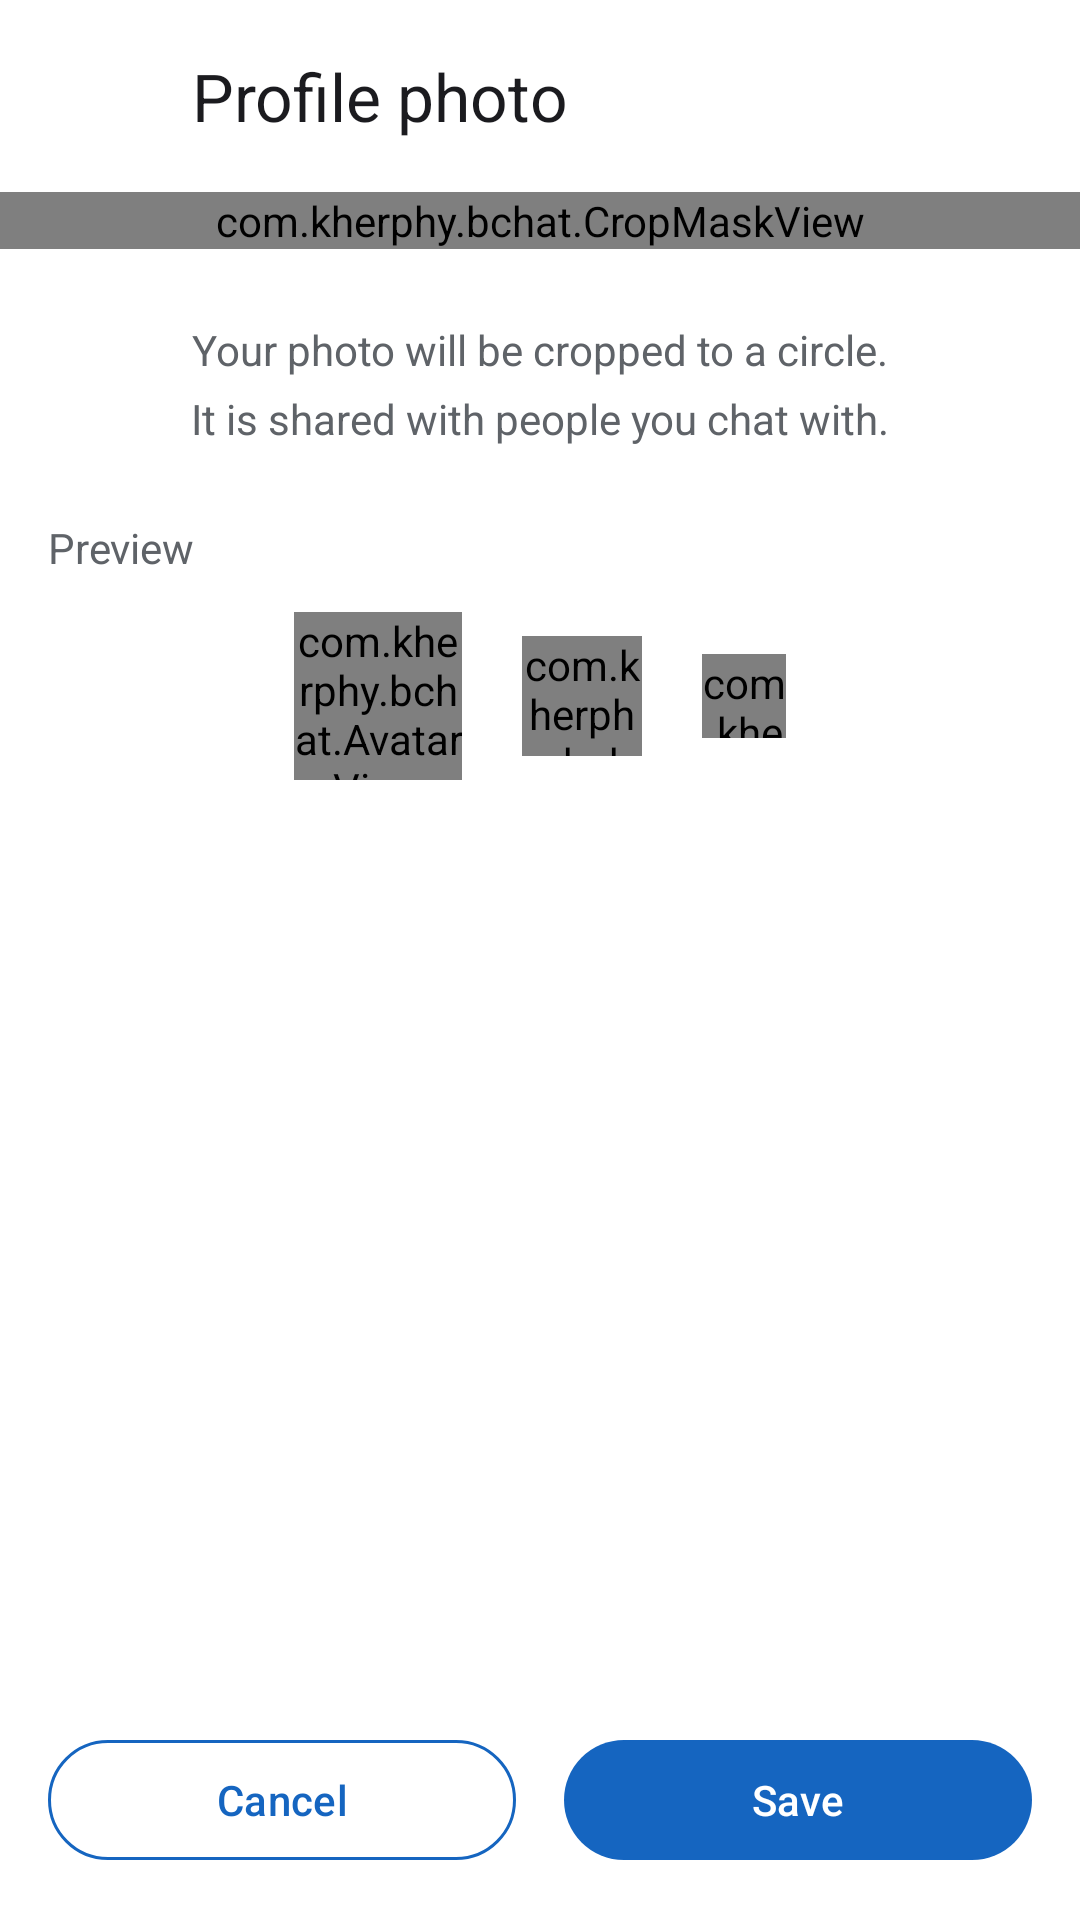

Write the Android layout XML for this screen, with the resource values it uses.
<!-- AndroidManifest.xml: application theme Theme.BChat -->
<!-- res/layout/activity_photo_preview.xml -->
<?xml version="1.0" encoding="utf-8"?>
<LinearLayout xmlns:android="http://schemas.android.com/apk/res/android"
    xmlns:app="http://schemas.android.com/apk/res-auto"
    xmlns:tools="http://schemas.android.com/tools"
    android:id="@+id/root"
    android:layout_width="match_parent"
    android:layout_height="match_parent"
    android:background="@color/surface"
    android:orientation="vertical"
    tools:context=".PhotoPreviewActivity">

    <LinearLayout
        android:layout_width="match_parent"
        android:layout_height="wrap_content"
        android:gravity="center_vertical"
        android:minHeight="64dp"
        android:orientation="horizontal"
        android:paddingStart="8dp"
        android:paddingEnd="8dp">

        <ImageButton
            android:id="@+id/btnClose"
            android:layout_width="48dp"
            android:layout_height="48dp"
            android:background="?attr/selectableItemBackgroundBorderless"
            android:contentDescription="Close"
            android:src="@drawable/ic_close"
            app:tint="@color/text_primary" />

        <TextView
            android:layout_width="wrap_content"
            android:layout_height="wrap_content"
            android:layout_marginStart="8dp"
            android:text="Profile photo"
            android:textColor="@color/text_primary"
            android:textSize="22sp" />
    </LinearLayout>

    <ScrollView
        android:layout_width="match_parent"
        android:layout_height="0dp"
        android:layout_weight="1">

        <LinearLayout
            android:layout_width="match_parent"
            android:layout_height="wrap_content"
            android:orientation="vertical">

            <FrameLayout
                android:layout_width="match_parent"
                android:layout_height="wrap_content">

                <ImageView
                    android:id="@+id/ivPhoto"
                    android:layout_width="match_parent"
                    android:layout_height="wrap_content"
                    android:adjustViewBounds="true"
                    android:contentDescription="Selected photo"
                    android:scaleType="centerCrop" />

                <com.kherphy.bchat.CropMaskView
                    android:layout_width="match_parent"
                    android:layout_height="match_parent" />
            </FrameLayout>

            <TextView
                android:layout_width="match_parent"
                android:layout_height="wrap_content"
                android:layout_marginTop="24dp"
                android:gravity="center"
                android:text="Your photo will be cropped to a circle."
                android:textColor="@color/text_secondary"
                android:textSize="14sp" />

            <TextView
                android:layout_width="match_parent"
                android:layout_height="wrap_content"
                android:layout_marginTop="4dp"
                android:gravity="center"
                android:text="It is shared with people you chat with."
                android:textColor="@color/text_secondary"
                android:textSize="14sp" />

            <TextView
                android:layout_width="wrap_content"
                android:layout_height="wrap_content"
                android:layout_marginStart="16dp"
                android:layout_marginTop="24dp"
                android:text="Preview"
                android:textColor="@color/text_secondary"
                android:textSize="14sp" />

            <LinearLayout
                android:layout_width="match_parent"
                android:layout_height="wrap_content"
                android:layout_marginTop="12dp"
                android:layout_marginBottom="16dp"
                android:gravity="center"
                android:orientation="horizontal">

                <com.kherphy.bchat.AvatarView
                    android:id="@+id/preview56"
                    android:layout_width="56dp"
                    android:layout_height="56dp" />

                <com.kherphy.bchat.AvatarView
                    android:id="@+id/preview40"
                    android:layout_width="40dp"
                    android:layout_height="40dp"
                    android:layout_marginStart="20dp" />

                <com.kherphy.bchat.AvatarView
                    android:id="@+id/preview28"
                    android:layout_width="28dp"
                    android:layout_height="28dp"
                    android:layout_marginStart="20dp" />
            </LinearLayout>
        </LinearLayout>
    </ScrollView>

    <LinearLayout
        android:layout_width="match_parent"
        android:layout_height="wrap_content"
        android:orientation="horizontal"
        android:padding="16dp">

        <com.google.android.material.button.MaterialButton
            android:id="@+id/btnCancel"
            style="@style/Widget.Material3.Button.OutlinedButton"
            android:layout_width="0dp"
            android:layout_height="48dp"
            android:layout_weight="1"
            android:text="Cancel"
            android:textColor="@color/primary"
            app:cornerRadius="24dp"
            app:strokeColor="@color/primary" />

        <com.google.android.material.button.MaterialButton
            android:id="@+id/btnSave"
            android:layout_width="0dp"
            android:layout_height="48dp"
            android:layout_marginStart="16dp"
            android:layout_weight="1"
            android:text="Save"
            android:textColor="@color/white"
            app:backgroundTint="@color/primary"
            app:cornerRadius="24dp" />
    </LinearLayout>
</LinearLayout>
<!-- resources referenced by this layout -->
<resources>
  <color name="primary">#1565C0</color>
  <color name="surface">#FFFFFF</color>
  <color name="text_primary">#1B1B1F</color>
  <color name="text_secondary">#5F6368</color>
  <color name="white">#FFFFFFFF</color>
  <style name="Theme.BChat" parent="Base.Theme.BChat" />
  <style name="Base.Theme.BChat" parent="Theme.Material3.DayNight.NoActionBar">
          <item name="colorPrimary">@color/primary</item>
      </style>
</resources>
